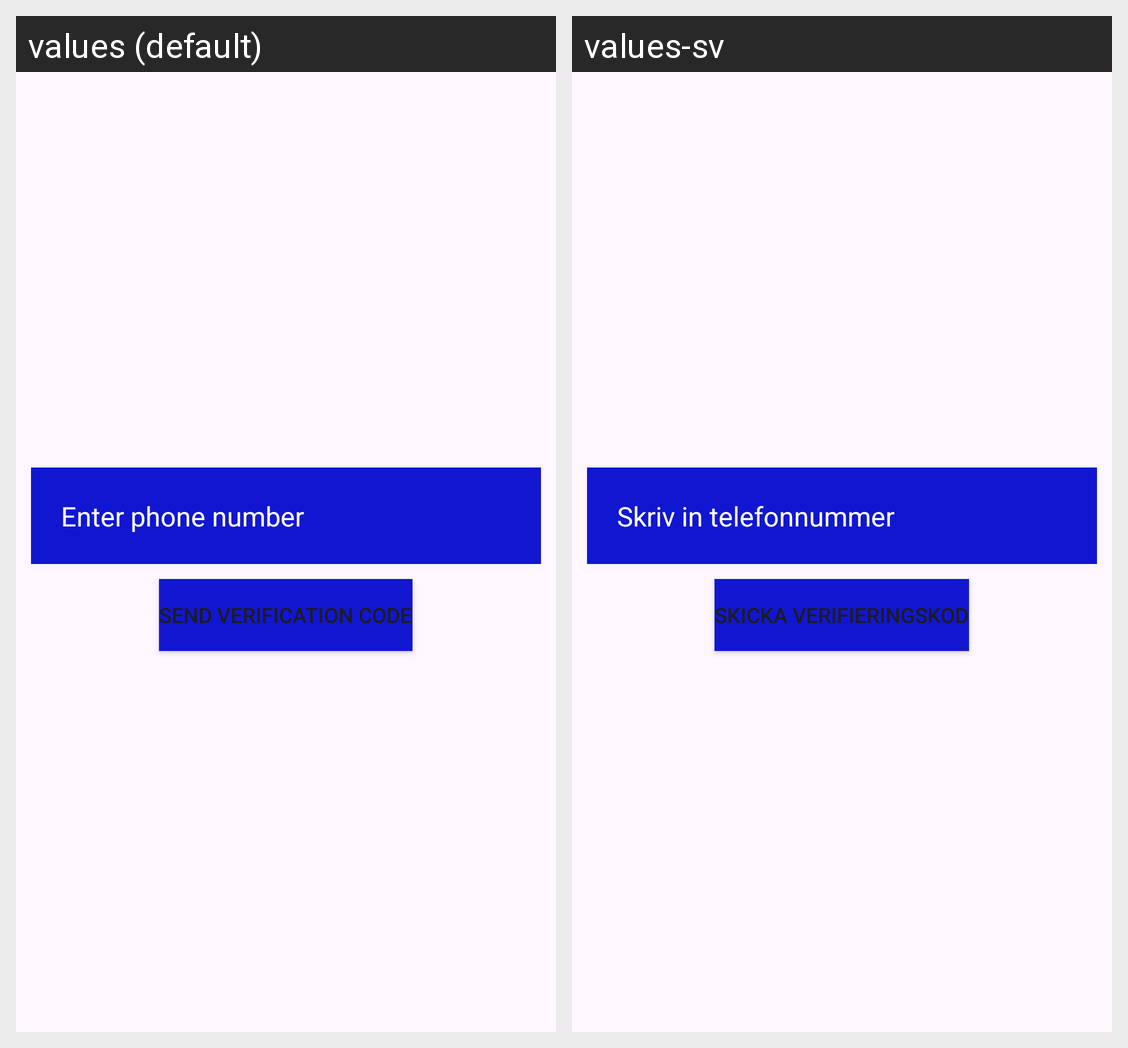

The Android screen above is rendered under two locales of the same app. Produce the string resources it draws, with the default and per-locale values.
Android screen res/layout/activity_phone_sign_up_test.xml rendered under 2 locales, left to right: values (default), values-sv. Device: Nexus 5 (rendered at 1080×1920; each locale shown at half size, 540×960, under a caption strip naming it); theme Base.Theme.HealthAppElderly.
Strings drawn on this screen, with the default value and each locale's value (text and hints the layout hard-codes, and strings that could not be matched under every locale, appear in the picture but are not listed):

telefonnummer
  values: Enter phone number
  values-sv: Skriv in telefonnummer

send_verification_code
  values: Send Verification Code
  values-sv: Skicka Verifieringskod
